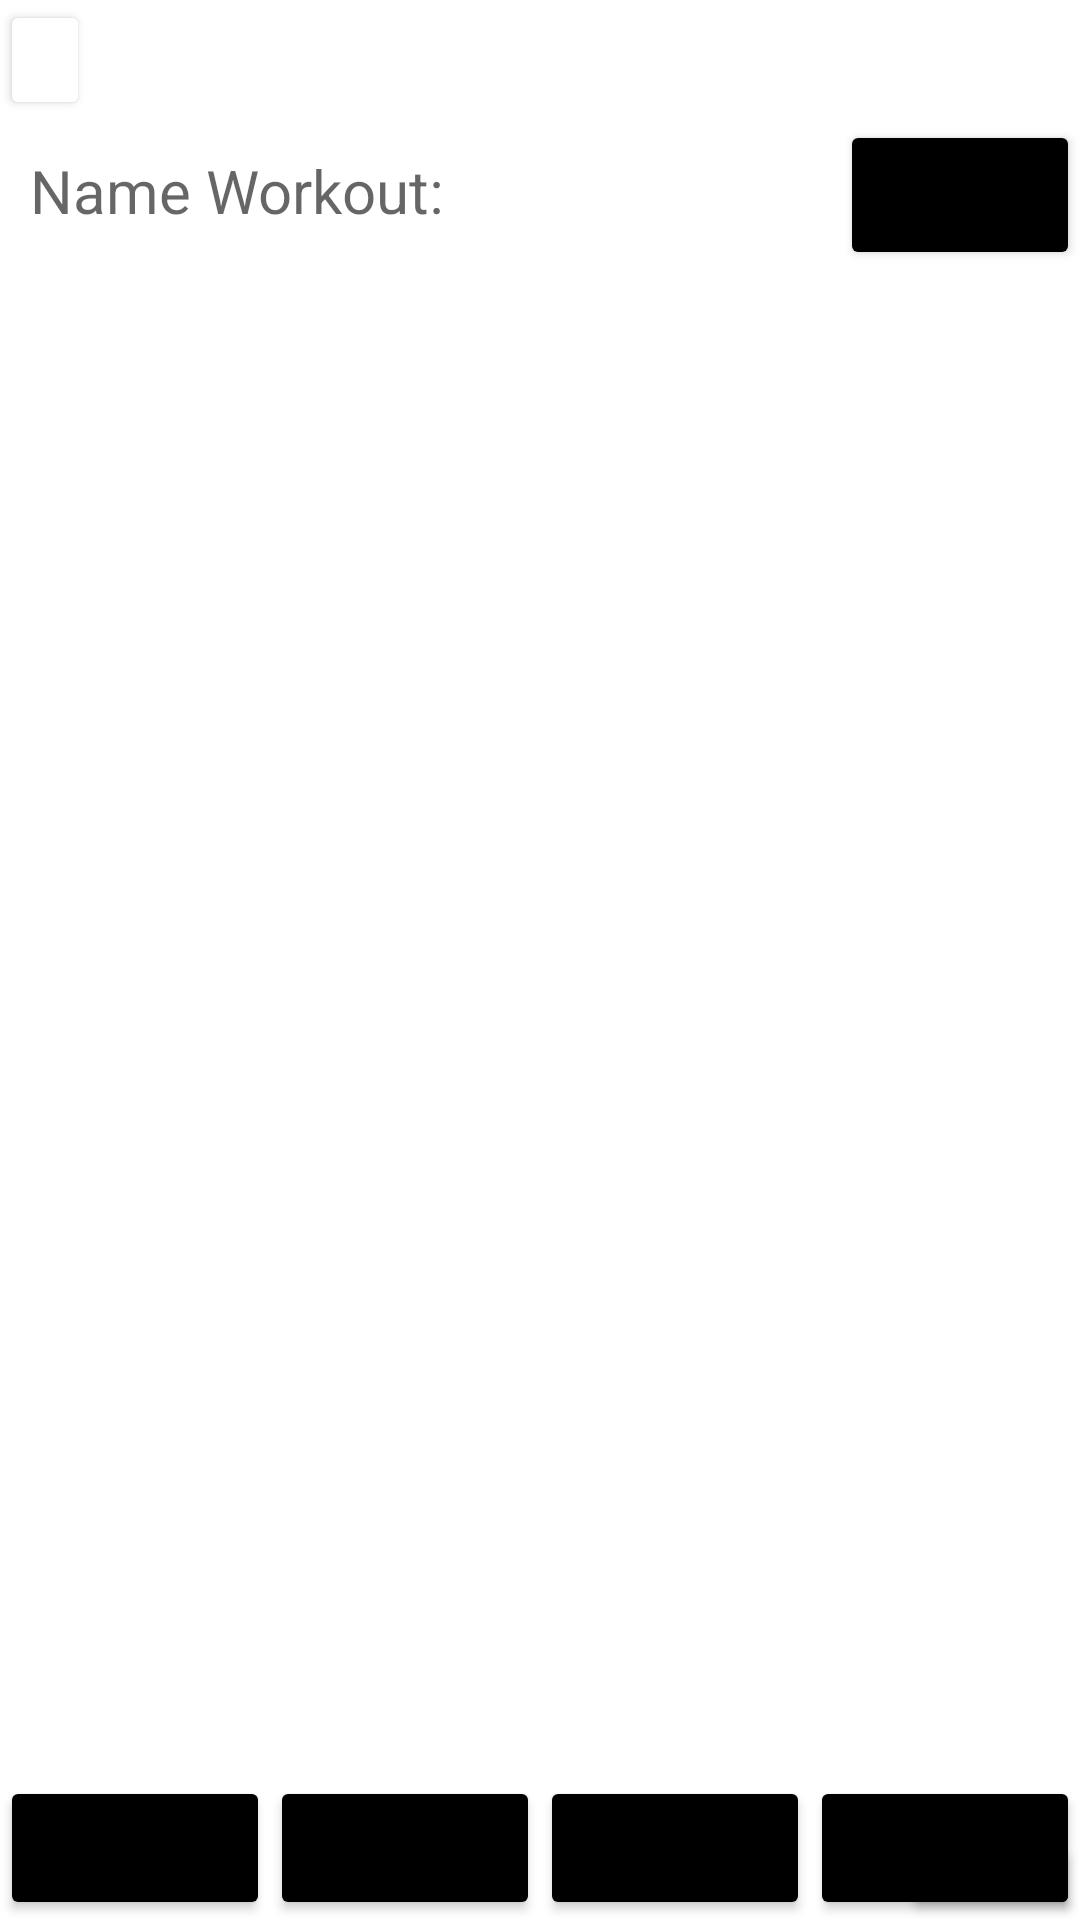

This screen was rendered from an Android layout file. Write that file and the resources it references.
<!-- AndroidManifest.xml: application theme Theme.Myapp -->
<!-- res/layout/activity_main4.xml -->
<?xml version="1.0" encoding="utf-8"?>
<RelativeLayout xmlns:android="http://schemas.android.com/apk/res/android"
    xmlns:app="http://schemas.android.com/apk/res-auto"
    xmlns:tools="http://schemas.android.com/tools"
    android:layout_width="match_parent"
    android:layout_height="match_parent"
    tools:context=".MainActivity4">

    <TextView
        android:id="@+id/nameWorkout"
        android:layout_width="match_parent"
        android:layout_height="wrap_content"
        android:layout_marginLeft="10dp"
        android:layout_marginTop="40dp"
        android:layout_marginRight="200dp"
        android:ems="20"
        android:hint="@string/name_workout"
        android:minHeight="48dp"
        android:paddingTop="10dp"
        android:textAlignment="textStart"
        android:textSize="20sp"
        tools:layout_editor_absoluteX="153dp"
        tools:layout_editor_absoluteY="128dp" />

    <Button
        android:id="@+id/start"
        android:layout_width="100dp"
        android:layout_height="50dp"
        android:layout_marginLeft="280dp"
        android:layout_marginTop="40dp"
        android:backgroundTint="#000000"
        android:text="@string/start"
        android:textSize="18sp" />

    <ListView
        android:id="@+id/WorkoutList2"
        android:layout_width="match_parent"
        android:layout_height="match_parent"
        android:layout_below="@+id/nameWorkout"
       />

    <Button
        android:id="@+id/change"
        android:layout_width="96dp"
        android:layout_height="70dp"
        android:layout_marginLeft="300dp"
        android:layout_marginTop="610dp"
        android:backgroundTint="#000000"
        android:text="Change" />

    <Button
        android:id="@+id/BackButton4"
        android:layout_width="30dp"
        android:layout_height="40dp"
        android:backgroundTint="#FFFFFF"
        android:paddingHorizontal="0dp"
        android:textSize="14dp"
        app:icon="?attr/homeAsUpIndicator"
        app:iconTint="#000000" />
       />
    <LinearLayout
        android:orientation="horizontal"
        android:layout_width="match_parent"
        android:layout_height="wrap_content"
        android:layout_alignParentBottom="true">

        <Button
            android:id="@+id/workoutButton"
            android:layout_width="0dp"
            android:layout_height="wrap_content"
            android:layout_weight="1"
            android:backgroundTint="#000000"
            android:paddingLeft="35dp"
            app:icon="@drawable/pngwing_com__1_" />

        <Button
            android:id="@+id/SearchButton"
            android:layout_width="0dp"
            android:layout_height="wrap_content"
            android:layout_weight="1"
            android:backgroundTint="#000000"
            android:paddingLeft="35dp"
            app:icon="@drawable/pngwing_com__3_" />

        <Button
            android:id="@+id/HomePage"
            android:layout_width="0dp"
            android:layout_height="wrap_content"
            android:layout_weight="1"
            android:backgroundTint="#000000"
            android:paddingLeft="35dp"
            app:icon="@drawable/pngwing_com__5_" />

        <Button
            android:id="@+id/AccountPage"
            android:layout_width="0dp"
            android:layout_height="wrap_content"
            android:layout_weight="1"
            android:backgroundTint="#000000"
            android:paddingLeft="35dp"
            app:icon="@drawable/account" />
    </LinearLayout>
</RelativeLayout>
<!-- resources referenced by this layout -->
<resources>
  <!-- drawable account: png bitmap (drawable, 1315 bytes) -->
  <!-- drawable pngwing_com__1_: png bitmap (drawable, 370 bytes) -->
  <!-- drawable pngwing_com__5_: png bitmap (drawable, 370 bytes) -->
  <string name="name_workout">Name Workout:</string>
  <string name="start">Start</string>
  <style name="Theme.Myapp" parent="Theme.MaterialComponents.DayNight.NoActionBar">
          
          <item name="android:windowBackground">@color/beige</item>
          <item name="colorPrimary">@color/beige</item>
          <item name="colorPrimaryVariant">@color/raisin_black</item>
          <item name="colorOnPrimary">@color/white</item>
          
          <item name="colorSecondary">@color/teal_200</item>
          <item name="colorSecondaryVariant">@color/teal_700</item>
          <item name="colorOnSecondary">@color/black</item>
          
          <item name="android:statusBarColor" tools:targetApi="l">?attr/colorPrimaryVariant</item>
          
      </style>
  <color name="raisin_black">#252323</color>
  <color name="white">#FFFFFFFF</color>
  <color name="teal_200">#FF03DAC5</color>
  <color name="teal_700">#FF018786</color>
  <color name="black">#FF000000</color>
</resources>
